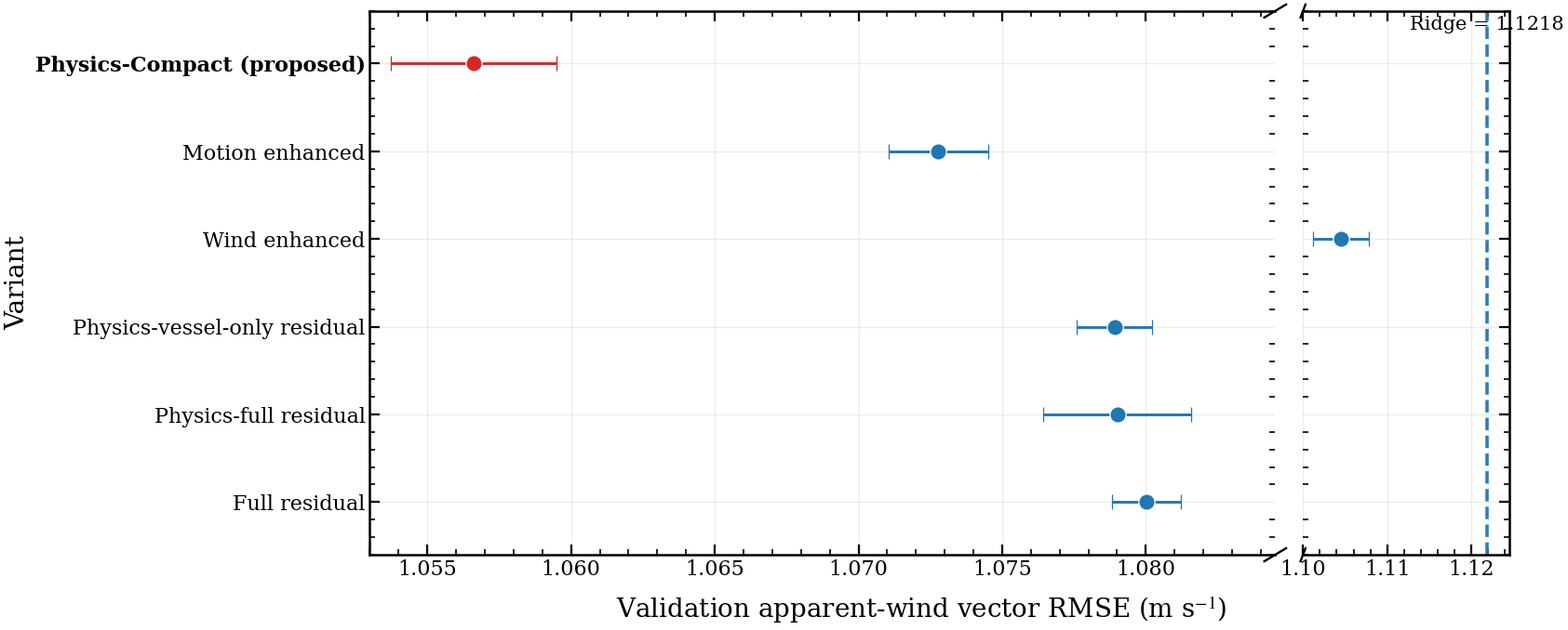

Generate this figure with matplotlib:
# -*- coding: utf-8 -*-
"""
13B_plot_rich_ablation_final_v3.py

Final rich ablation figure for the paper.
- Remove "Previous Physics-Compact"
- Remove "Compact-vessel residual"
- Keep only the variants that are easy to explain in the paper
- Proposed model in red, all others in blue
- Horizontal error bars + broken x-axis
- Save PNG / PDF / CSV

Author: ChatGPT
"""

from __future__ import annotations

import argparse
from pathlib import Path
import numpy as np
import pandas as pd
import matplotlib.pyplot as plt
from matplotlib.gridspec import GridSpec


# =============================================================================
# STYLE
# =============================================================================
def apply_plot_style() -> None:
    plt.rcParams.update({
        "font.family": "serif",
        "font.serif": ["Times New Roman", "Times", "DejaVu Serif"],
        "mathtext.fontset": "stix",
        "axes.unicode_minus": False,

        "font.size": 16,
        "axes.labelsize": 20,
        "axes.titlesize": 20,
        "xtick.labelsize": 16,
        "ytick.labelsize": 16,
        "legend.fontsize": 15,

        "axes.linewidth": 1.8,
        "xtick.major.width": 1.6,
        "ytick.major.width": 1.6,
        "xtick.minor.width": 1.2,
        "ytick.minor.width": 1.2,
        "xtick.major.size": 8,
        "ytick.major.size": 8,
        "xtick.minor.size": 4,
        "ytick.minor.size": 4,

        "figure.dpi": 160,
        "savefig.dpi": 600,
        "savefig.bbox": "tight",
        "savefig.pad_inches": 0.05,
    })


# =============================================================================
# DATA
# =============================================================================
def build_dataframe() -> tuple[pd.DataFrame, float]:
    """
    Final paper version:
      - Remove Previous Physics-Compact
      - Remove Compact-vessel residual
      - Keep 6 variants
      - Dual Ridge shown as vertical reference line only
    """
    rows = [
        {
            "label": "Physics-Compact (proposed)",
            "mean": 1.056610,
            "std": 0.002870,
            "group": "current-final",
            "is_proposed": True,
        },
        {
            "label": "Motion enhanced",
            "mean": 1.072780,
            "std": 0.001739,
            "group": "current-final",
            "is_proposed": False,
        },
        {
            "label": "Wind enhanced",
            "mean": 1.104466,
            "std": 0.003316,
            "group": "current-final",
            "is_proposed": False,
        },
        {
            "label": "Physics-vessel-only residual",
            "mean": 1.078910,
            "std": 0.001314,
            "group": "historical",
            "is_proposed": False,
        },
        {
            "label": "Physics-full residual",
            "mean": 1.079015,
            "std": 0.002574,
            "group": "historical",
            "is_proposed": False,
        },
        {
            "label": "Full residual",
            "mean": 1.080020,
            "std": 0.001212,
            "group": "historical",
            "is_proposed": False,
        },
    ]

    dual_ridge_ref = 1.121805
    df = pd.DataFrame(rows)
    return df, dual_ridge_ref


# =============================================================================
# SAVE
# =============================================================================
def save_both(fig: plt.Figure, out_base: Path) -> None:
    out_base.parent.mkdir(parents=True, exist_ok=True)
    fig.savefig(str(out_base.with_suffix(".png")))
    fig.savefig(str(out_base.with_suffix(".pdf")))


# =============================================================================
# PLOT
# =============================================================================
def plot_rich_ablation(output_dir: Path) -> None:
    apply_plot_style()

    df, ridge_ref = build_dataframe()

    # Save source data
    csv_path = output_dir / "Fig_rich_ablation_final_v3_data.csv"
    output_dir.mkdir(parents=True, exist_ok=True)
    df.to_csv(csv_path, index=False)

    # Order shown from top to bottom
    order = [
        "Physics-Compact (proposed)",
        "Motion enhanced",
        "Wind enhanced",
        "Physics-vessel-only residual",
        "Physics-full residual",
        "Full residual",
    ]
    df["label"] = pd.Categorical(df["label"], categories=order, ordered=True)
    df = df.sort_values("label").reset_index(drop=True)

    n = len(df)
    y = np.arange(n)[::-1]  # top to bottom

    # Colors
    blue = "#1f77b4"
    red = "#d62728"

    # Broken x-axis:
    # left panel: proposed + motion + historical cluster
    # right panel: wind enhanced + Dual Ridge reference
    xlim_left = (1.053, 1.0845)
    xlim_right = (1.100, 1.1245)

    fig = plt.figure(figsize=(15.8, 7.6))
    gs = GridSpec(1, 2, width_ratios=[7.9, 1.8], wspace=0.05)

    ax_left = fig.add_subplot(gs[0, 0])
    ax_right = fig.add_subplot(gs[0, 1], sharey=ax_left)

    # Common axis style
    for ax in (ax_left, ax_right):
        ax.grid(True, axis="both", alpha=0.25, linewidth=0.9)
        ax.minorticks_on()
        ax.tick_params(direction="in", which="both", top=True, right=True)

    # Main scatter + error bars
    for idx, row in df.iterrows():
        color = red if row["is_proposed"] else blue

        # Decide which axis to use based on x position
        if xlim_left[0] <= row["mean"] <= xlim_left[1]:
            ax = ax_left
        else:
            ax = ax_right

        ax.errorbar(
            row["mean"],
            y[idx],
            xerr=row["std"],
            fmt="o",
            color=color,
            ecolor=color,
            elinewidth=2.1,
            capsize=6,
            capthick=2.1,
            markersize=12.5,
            markerfacecolor=color,
            markeredgecolor="white",
            markeredgewidth=0.9,
            zorder=4 if row["is_proposed"] else 3,
        )

    # Dual Ridge reference line only on right axis
    ax_right.axvline(
        ridge_ref,
        color=blue,
        linestyle="--",
        linewidth=2.6,
        alpha=0.95,
        zorder=2,
    )
    ax_right.text(
        ridge_ref,
        y.max() + 0.35,
        f"Ridge = {ridge_ref:.4f}",
        ha="center",
        va="bottom",
        fontsize=15,
    )

    # Y ticks / labels
    ax_left.set_yticks(y)
    ax_left.set_yticklabels(order)
    ax_right.tick_params(axis="y", left=False, labelleft=False)

    # Remove inner spines and inner y ticks to avoid ugly "double marks"
    ax_left.spines["right"].set_visible(False)
    ax_right.spines["left"].set_visible(False)
    ax_left.tick_params(axis="y", right=False)
    ax_right.tick_params(axis="y", left=False)

    # Limits
    ax_left.set_xlim(*xlim_left)
    ax_right.set_xlim(*xlim_right)
    ax_left.set_ylim(-0.6, n - 0.4)

    # Labels
    ax_left.set_ylabel("Variant")
    fig.supxlabel("Validation apparent-wind vector RMSE (m s$^{-1}$)", fontsize=20)

    # Make proposed label bold (best done after set_yticklabels)
    for t in ax_left.get_yticklabels():
        if t.get_text() == "Physics-Compact (proposed)":
            t.set_fontweight("bold")

    # Diagonal break marks only (cleaner than extra inner ticks)
    d = 0.012
    kwargs_left = dict(transform=ax_left.transAxes, color="k", clip_on=False, linewidth=1.7)
    kwargs_right = dict(transform=ax_right.transAxes, color="k", clip_on=False, linewidth=1.7)

    # left axis right-side diagonals
    ax_left.plot((1 - d, 1 + d), (-d, +d), **kwargs_left)
    ax_left.plot((1 - d, 1 + d), (1 - d, 1 + d), **kwargs_left)

    # right axis left-side diagonals
    ax_right.plot((-d, +d), (-d, +d), **kwargs_right)
    ax_right.plot((-d, +d), (1 - d, 1 + d), **kwargs_right)

    # Optional fine ticks
    ax_left.set_xticks([1.055, 1.060, 1.065, 1.070, 1.075, 1.080])
    ax_right.set_xticks([1.10, 1.11, 1.12])

    # Save
    out_base = output_dir / "Fig_rich_ablation_final_v3"
    save_both(fig, out_base)
    plt.close(fig)

    # Print source data summary
    print("=" * 100)
    print("FIGURE SOURCE DATA")
    print("=" * 100)
    print(df[["label", "mean", "std", "group"]].to_string(index=False))
    print()
    print(f"Final Dual Ridge reference = {ridge_ref:.6f} m/s")
    print(f"[SAVED DATA] {csv_path}")
    print(f"[SAVED] {out_base.with_suffix('.png')}")
    print(f"[SAVED] {out_base.with_suffix('.pdf')}")
    print("=" * 100)


# =============================================================================
# CLI
# =============================================================================
def parse_args() -> argparse.Namespace:
    parser = argparse.ArgumentParser(
        description="Plot final rich ablation figure for the paper."
    )
    parser.add_argument(
        "--output-dir",
        type=str,
        default=r"D:\project\WindPredict_SaildroneData\figures\final_paper",
        help="Directory to save figure outputs.",
    )
    return parser.parse_args()


def main() -> None:
    args = parse_args()
    output_dir = Path(args.output_dir)
    plot_rich_ablation(output_dir)


if __name__ == "__main__":
    main()
